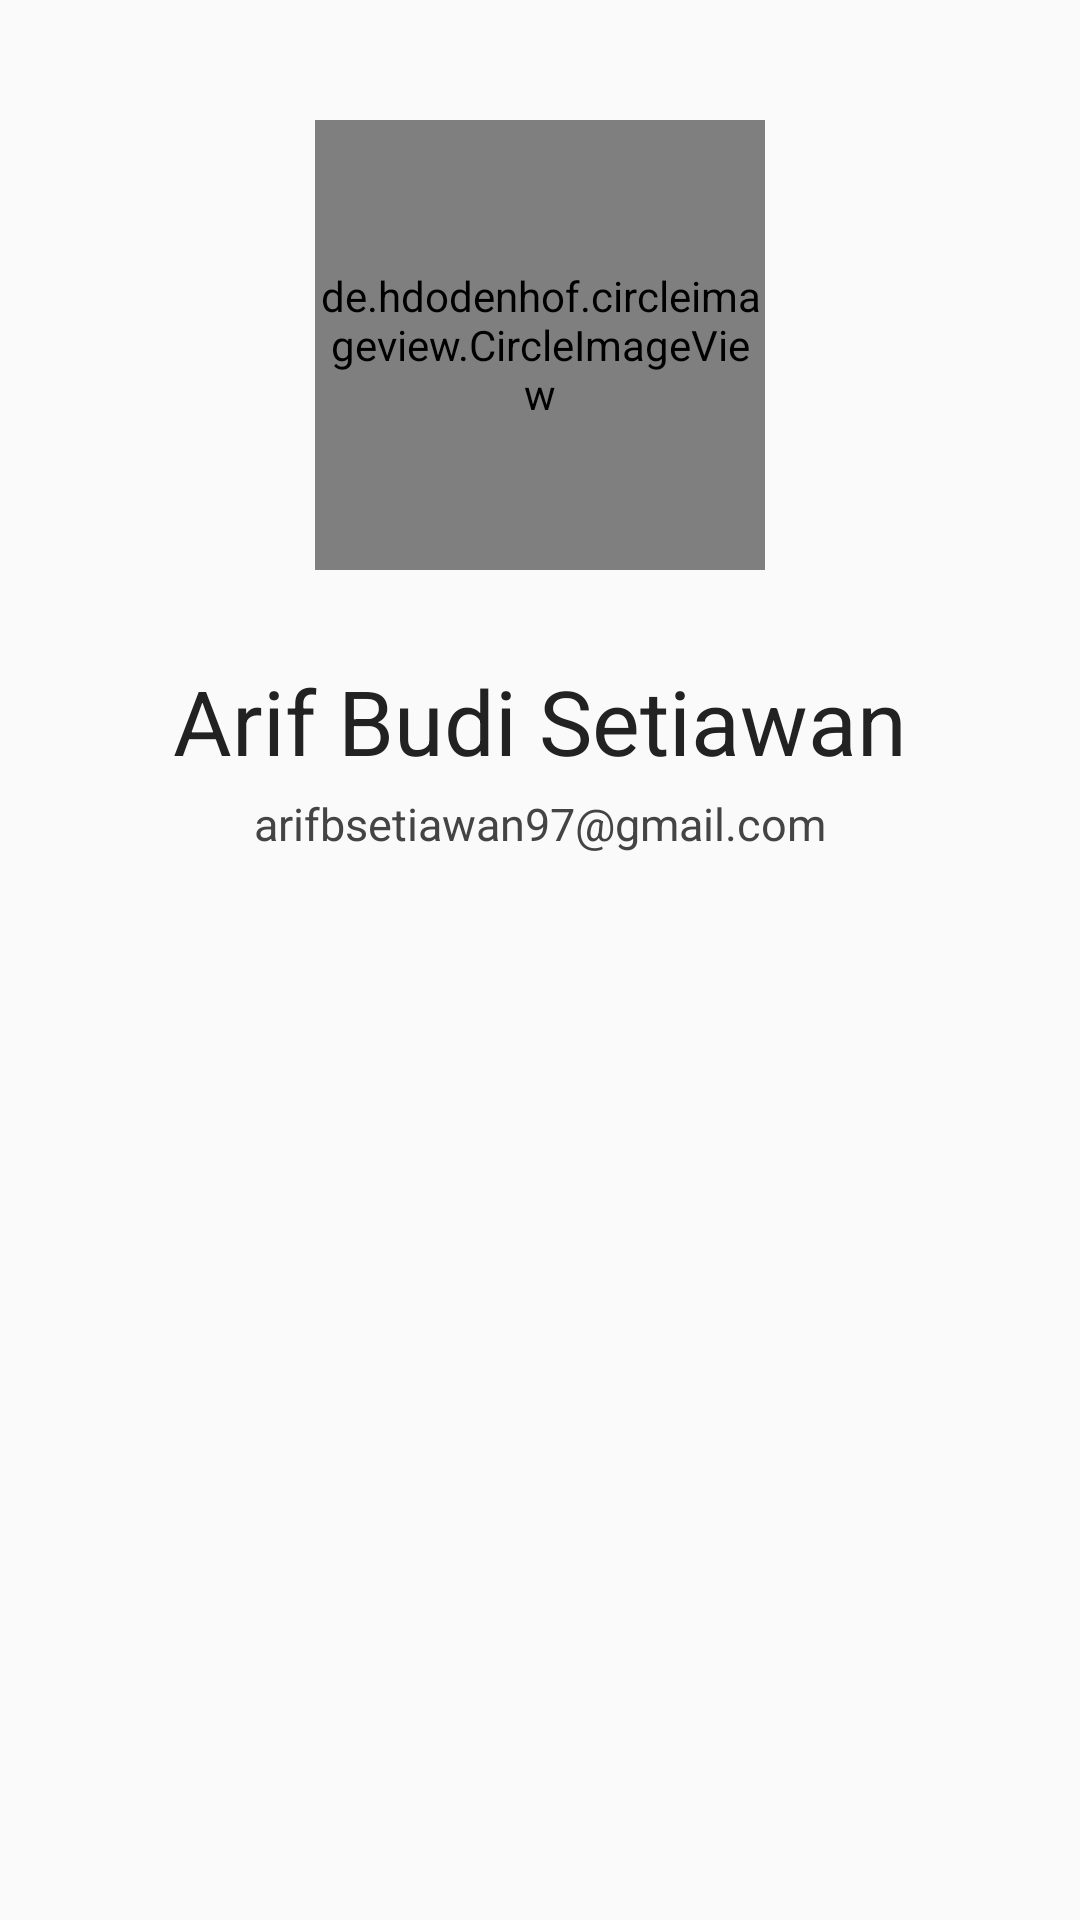

Here is an Android app screen rendered from its layout file. Give the layout XML and the strings, colors and styles it references.
<!-- AndroidManifest.xml: application theme AppTheme -->
<!-- res/layout/activity_about.xml -->
<?xml version="1.0" encoding="utf-8"?>

<LinearLayout xmlns:android="http://schemas.android.com/apk/res/android"
    xmlns:tools="http://schemas.android.com/tools"
    android:layout_width="match_parent"
    android:layout_height="match_parent"
    android:orientation="vertical"
    android:layout_centerHorizontal="true">


        <de.hdodenhof.circleimageview.CircleImageView
            android:id="@+id/img_about"
            android:layout_width="150dp"
            android:layout_height="150dp"
            android:src="@drawable/foto"
            android:layout_gravity="center"
            android:layout_marginTop="40dp"
            android:layout_marginBottom="30dp"/>

        <TextView
            android:id="@+id/name_about"
            android:layout_width="wrap_content"
            android:layout_height="wrap_content"
            android:layout_gravity="center"
            android:text="@string/author_name"
            android:textSize="30sp"
            android:textColor="#222222"
            android:layout_marginBottom="4dp"/>

        <TextView
            android:id="@+id/email_about"
            android:layout_width="wrap_content"
            android:layout_height="wrap_content"
            android:layout_gravity="center"
            android:text="@string/author_email"
            android:textSize="15sp"
            android:textColor="#444444"/>


</LinearLayout>
<!-- resources referenced by this layout -->
<resources>
  <!-- drawable foto: jpg bitmap (drawable, 369120 bytes) -->
  <string name="author_email">arifbsetiawan97@gmail.com</string>
  <string name="author_name">Arif Budi Setiawan</string>
  <style name="AppTheme" parent="Theme.AppCompat.Light.DarkActionBar">
          
          <item name="colorPrimary">@color/colorPrimary</item>
          <item name="colorPrimaryDark">@color/colorPrimaryDark</item>
          <item name="colorAccent">@color/colorAccent</item>
      </style>
  <color name="colorPrimary">#3D4073</color>
  <color name="colorPrimaryDark">#8491D9</color>
  <color name="colorAccent">#252526</color>
</resources>
